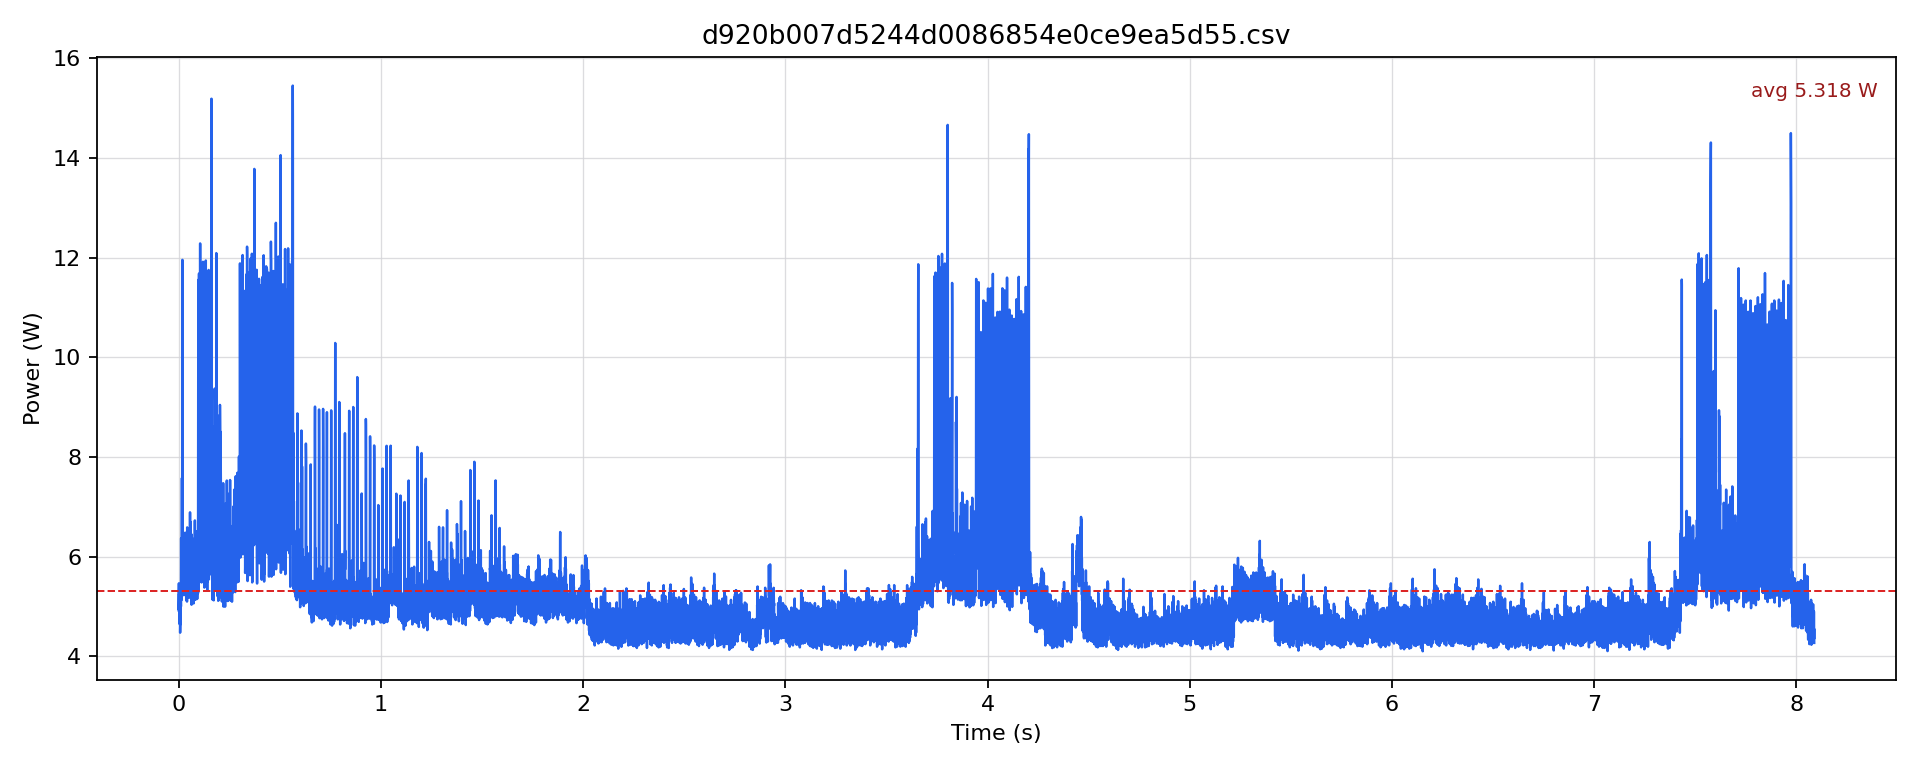

Data behind this chart, as committed beside it:
timestamp [us], current [mA], voltage [mV], power [W]
0.0, 404.3, 12234, 4.946
500.0, 422.2, 12235, 5.165
1000, 423.2, 12239, 5.18
1500, 446.4, 12237, 5.463
2000, 400, 12236, 4.895
2500, 428.5, 12238, 5.244
3000, 427.5, 12238, 5.231
3500, 422.2, 12238, 5.167
4000, 382.1, 12242, 4.678
4500, 407.4, 12242, 4.987
5000, 397.9, 12243, 4.872
5500, 383.2, 12239, 4.69
6000, 379, 12240, 4.638
6500, 429.6, 12242, 5.258
7000, 409.5, 12245, 5.015
7500, 365.2, 12241, 4.471
8000, 375.8, 12243, 4.601
8500, 406.4, 12246, 4.976
9000, 405.3, 12248, 4.964
9500, 378.9, 12246, 4.64
10000, 395.8, 12241, 4.845
10500, 431.7, 12240, 5.284
11000, 420.1, 12238, 5.141
11500, 408.5, 12236, 4.998
12000, 463.3, 12225, 5.664
12500, 520.9, 12223, 6.368
13000, 458, 12225, 5.599
13500, 427.4, 12226, 5.226
14000, 419, 12228, 5.123
14500, 466.5, 12225, 5.702
15000, 471.7, 12224, 5.766
15500, 447.5, 12222, 5.469
16000, 568, 12214, 6.938
16500, 620.3, 12214, 7.576
17000, 513.6, 12221, 6.277
17500, 433.8, 12219, 5.3
18000, 741.7, 12191, 9.041
18500, 937.3, 12177, 11.41
19000, 982.3, 12173, 11.96
19500, 831.6, 12179, 10.13
20000, 487.5, 12194, 5.944
20500, 526.2, 12201, 6.42
21000, 479.1, 12207, 5.849
21500, 467.5, 12211, 5.708
22000, 435.9, 12216, 5.325
22500, 472.8, 12219, 5.777
23000, 459.1, 12220, 5.61
23500, 496.9, 12218, 6.071
24000, 433.8, 12221, 5.301
24500, 466.4, 12223, 5.702
25000, 453.8, 12226, 5.548
25500, 427.4, 12224, 5.225
26000, 433.8, 12224, 5.302
26500, 467.5, 12224, 5.715
27000, 465.4, 12225, 5.689
27500, 432.7, 12225, 5.29
28000, 438, 12224, 5.354
28500, 468.5, 12225, 5.728
29000, 452.8, 12226, 5.535
29500, 430.6, 12227, 5.265
... 16,117 more rows
